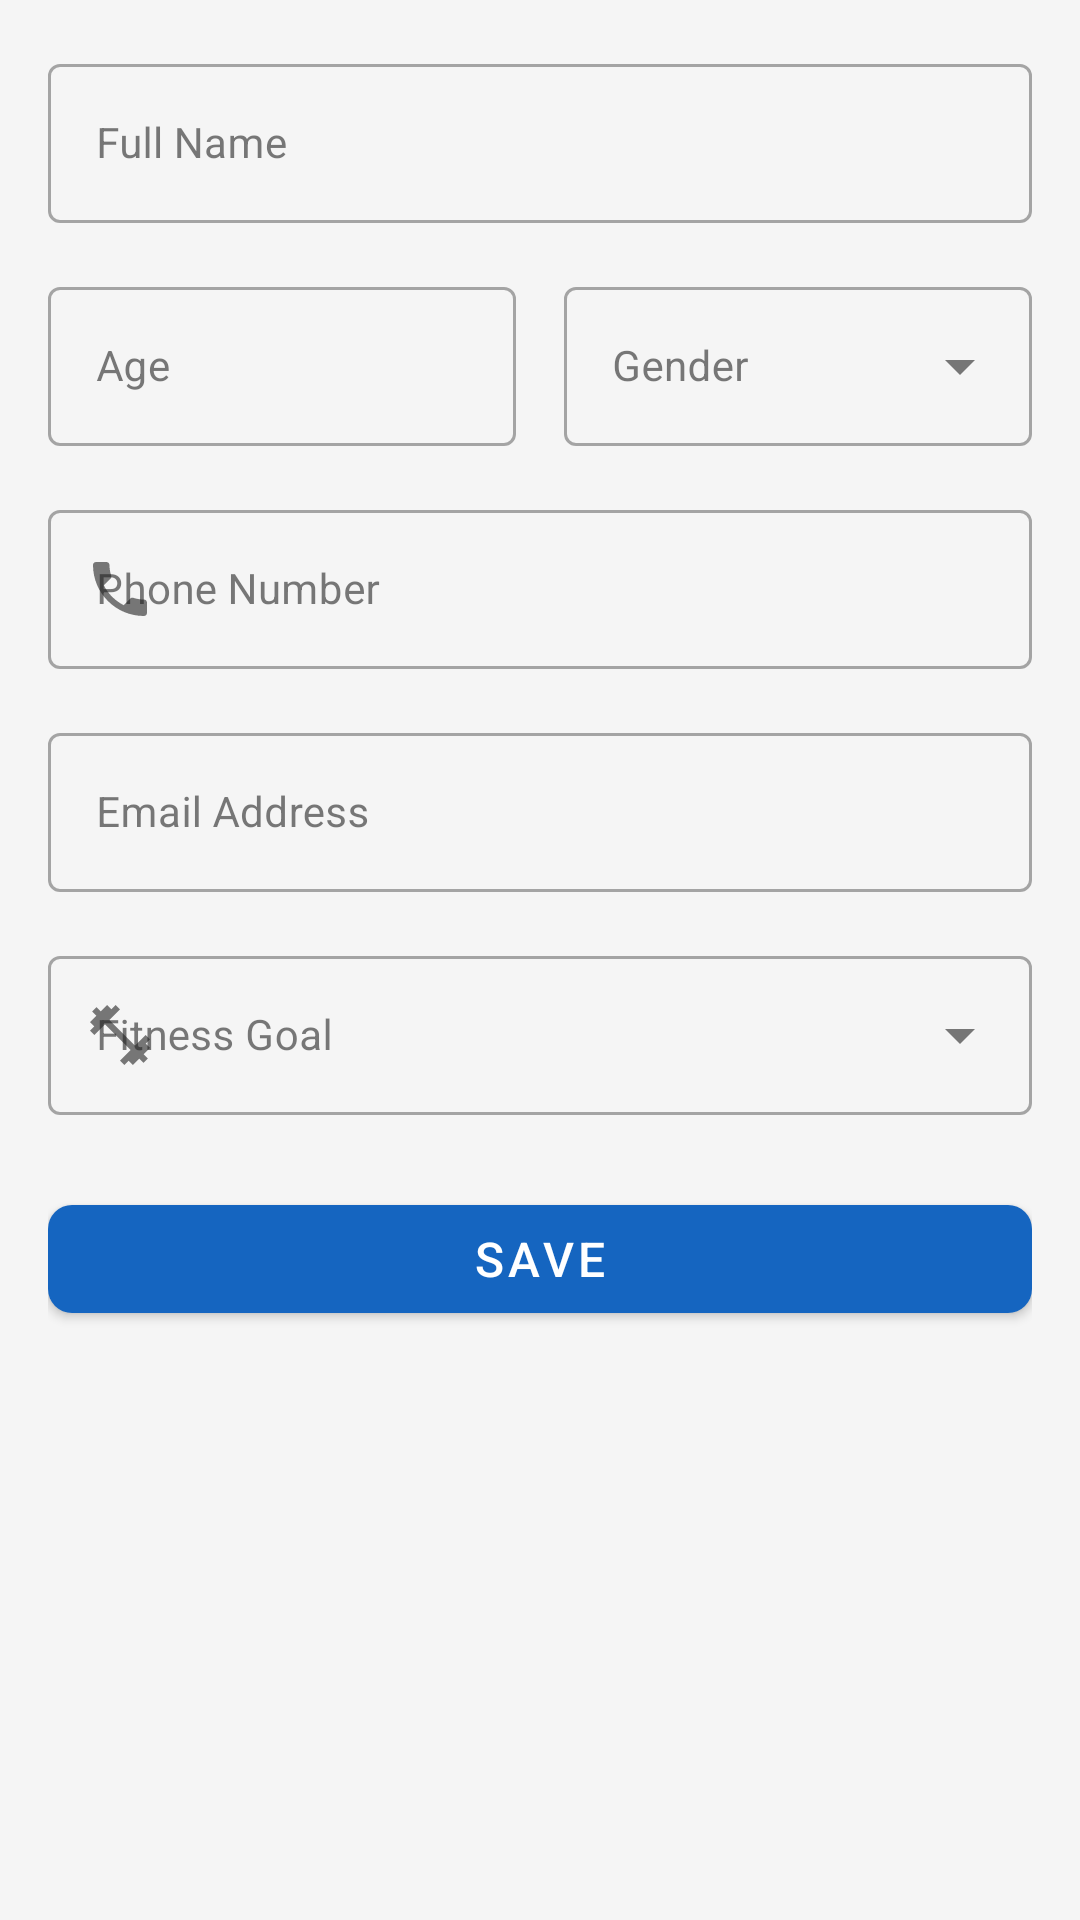

This screen was rendered from an Android layout file. Write that file and the resources it references.
<!-- AndroidManifest.xml: application theme Theme.FitnessTracker -->
<!-- res/layout/fragment_add_edit_client.xml -->
<?xml version="1.0" encoding="utf-8"?>
<ScrollView
    xmlns:android="http://schemas.android.com/apk/res/android"
    xmlns:app="http://schemas.android.com/apk/res-auto"
    android:layout_width="match_parent"
    android:layout_height="match_parent"
    android:background="@color/background">

    <LinearLayout
        android:layout_width="match_parent"
        android:layout_height="wrap_content"
        android:orientation="vertical"
        android:padding="@dimen/spacing_md">

        
        <com.google.android.material.textfield.TextInputLayout
            android:id="@+id/tilName"
            style="@style/Widget.MaterialComponents.TextInputLayout.OutlinedBox"
            android:layout_width="match_parent"
            android:layout_height="wrap_content"
            android:layout_marginBottom="@dimen/spacing_md"
            android:hint="@string/client_name"
            app:startIconDrawable="@drawable/ic_person">

            <com.google.android.material.textfield.TextInputEditText
                android:id="@+id/etName"
                android:layout_width="match_parent"
                android:layout_height="wrap_content"
                android:inputType="textPersonName|textCapWords"
                android:textSize="@dimen/text_body" />
        </com.google.android.material.textfield.TextInputLayout>

        
        <LinearLayout
            android:layout_width="match_parent"
            android:layout_height="wrap_content"
            android:orientation="horizontal"
            android:layout_marginBottom="@dimen/spacing_md">

            <com.google.android.material.textfield.TextInputLayout
                android:id="@+id/tilAge"
                style="@style/Widget.MaterialComponents.TextInputLayout.OutlinedBox"
                android:layout_width="0dp"
                android:layout_height="wrap_content"
                android:layout_weight="1"
                android:layout_marginEnd="@dimen/spacing_sm"
                android:hint="@string/client_age">

                <com.google.android.material.textfield.TextInputEditText
                    android:id="@+id/etAge"
                    android:layout_width="match_parent"
                    android:layout_height="wrap_content"
                    android:inputType="number"
                    android:textSize="@dimen/text_body" />
            </com.google.android.material.textfield.TextInputLayout>

            <com.google.android.material.textfield.TextInputLayout
                android:id="@+id/tilGender"
                style="@style/Widget.MaterialComponents.TextInputLayout.OutlinedBox.ExposedDropdownMenu"
                android:layout_width="0dp"
                android:layout_height="wrap_content"
                android:layout_weight="1"
                android:layout_marginStart="@dimen/spacing_sm"
                android:hint="@string/client_gender">

                <AutoCompleteTextView
                    android:id="@+id/actvGender"
                    android:layout_width="match_parent"
                    android:layout_height="wrap_content"
                    android:focusable="false"
                    android:inputType="none"
                    android:textSize="@dimen/text_body" />
            </com.google.android.material.textfield.TextInputLayout>
        </LinearLayout>

        
        <com.google.android.material.textfield.TextInputLayout
            android:id="@+id/tilPhone"
            style="@style/Widget.MaterialComponents.TextInputLayout.OutlinedBox"
            android:layout_width="match_parent"
            android:layout_height="wrap_content"
            android:layout_marginBottom="@dimen/spacing_md"
            android:hint="@string/client_phone"
            app:startIconDrawable="@drawable/ic_phone">

            <com.google.android.material.textfield.TextInputEditText
                android:id="@+id/etPhone"
                android:layout_width="match_parent"
                android:layout_height="wrap_content"
                android:inputType="phone"
                android:textSize="@dimen/text_body" />
        </com.google.android.material.textfield.TextInputLayout>

        
        <com.google.android.material.textfield.TextInputLayout
            android:id="@+id/tilEmail"
            style="@style/Widget.MaterialComponents.TextInputLayout.OutlinedBox"
            android:layout_width="match_parent"
            android:layout_height="wrap_content"
            android:layout_marginBottom="@dimen/spacing_md"
            android:hint="@string/client_email"
            app:startIconDrawable="@drawable/ic_email">

            <com.google.android.material.textfield.TextInputEditText
                android:id="@+id/etEmail"
                android:layout_width="match_parent"
                android:layout_height="wrap_content"
                android:inputType="textEmailAddress"
                android:textSize="@dimen/text_body" />
        </com.google.android.material.textfield.TextInputLayout>

        
        <com.google.android.material.textfield.TextInputLayout
            android:id="@+id/tilGoal"
            style="@style/Widget.MaterialComponents.TextInputLayout.OutlinedBox.ExposedDropdownMenu"
            android:layout_width="match_parent"
            android:layout_height="wrap_content"
            android:layout_marginBottom="@dimen/spacing_lg"
            android:hint="@string/client_goal"
            app:startIconDrawable="@drawable/ic_fitness">

            <AutoCompleteTextView
                android:id="@+id/actvGoal"
                android:layout_width="match_parent"
                android:layout_height="wrap_content"
                android:focusable="false"
                android:inputType="none"
                android:textSize="@dimen/text_body" />
        </com.google.android.material.textfield.TextInputLayout>

        
        <com.google.android.material.button.MaterialButton
            android:id="@+id/btnSave"
            android:layout_width="match_parent"
            android:layout_height="wrap_content"
            android:text="@string/save"
            android:textSize="@dimen/text_subtitle"
            app:cornerRadius="8dp" />

    </LinearLayout>
</ScrollView>
<!-- resources referenced by this layout -->
<resources>
  <color name="background">#F5F5F5</color>
  <dimen name="spacing_lg">24dp</dimen>
  <dimen name="spacing_md">16dp</dimen>
  <dimen name="spacing_sm">8dp</dimen>
  <dimen name="text_body">14sp</dimen>
  <dimen name="text_subtitle">16sp</dimen>
  <!-- drawable ic_fitness (drawable) -->
  <?xml version="1.0" encoding="utf-8"?>
  <vector xmlns:android="http://schemas.android.com/apk/res/android"
      android:width="24dp"
      android:height="24dp"
      android:viewportWidth="24"
      android:viewportHeight="24">
      <path
          android:fillColor="#757575"
          android:pathData="M20.57,14.86L22,13.43 20.57,12 17,15.57 8.43,7 12,3.43 10.57,2 9.14,3.43 7.71,2 5.57,4.14 4.14,2.71 2.71,4.14l1.43,1.43L2,7.71l1.43,1.43L2,10.57 3.43,12 7,8.43 15.57,17 12,20.57 13.43,22l1.43,-1.43L16.29,22l2.14,-2.14 1.43,1.43 1.43,-1.43 -1.43,-1.43L22,16.29z"/>
  </vector>
  <!-- drawable ic_phone (drawable) -->
  <?xml version="1.0" encoding="utf-8"?>
  <vector xmlns:android="http://schemas.android.com/apk/res/android"
      android:width="24dp"
      android:height="24dp"
      android:viewportWidth="24"
      android:viewportHeight="24">
      <path
          android:fillColor="#757575"
          android:pathData="M6.62,10.79c1.44,2.83 3.76,5.14 6.59,6.59l2.2,-2.2c0.27,-0.27 0.67,-0.36 1.02,-0.24 1.12,0.37 2.33,0.57 3.57,0.57 0.55,0 1,0.45 1,1V20c0,0.55 -0.45,1 -1,1 -9.39,0 -17,-7.61 -17,-17 0,-0.55 0.45,-1 1,-1h3.5c0.55,0 1,0.45 1,1 0,1.25 0.2,2.45 0.57,3.57 0.11,0.35 0.03,0.74 -0.25,1.02L6.62,10.79z"/>
  </vector>
  <string name="client_age">Age</string>
  <string name="client_email">Email Address</string>
  <string name="client_gender">Gender</string>
  <string name="client_goal">Fitness Goal</string>
  <string name="client_name">Full Name</string>
  <string name="client_phone">Phone Number</string>
  <string name="save">Save</string>
  <style name="Theme.FitnessTracker" parent="Theme.MaterialComponents.DayNight.DarkActionBar">
          <item name="colorPrimary">@color/primary</item>
          <item name="colorPrimaryVariant">@color/primary_dark</item>
          <item name="colorOnPrimary">@color/on_primary</item>
          <item name="colorSecondary">@color/secondary</item>
          <item name="colorSecondaryVariant">@color/secondary_light</item>
          <item name="colorOnSecondary">@color/on_secondary</item>
          <item name="android:colorBackground">@color/background</item>
          <item name="colorSurface">@color/surface</item>
          <item name="colorOnSurface">@color/on_surface</item>
          <item name="colorError">@color/error</item>
          <item name="android:statusBarColor">@color/primary_dark</item>
      </style>
  <color name="primary">#1565C0</color>
  <color name="primary_dark">#003c8f</color>
  <color name="on_primary">#FFFFFF</color>
  <color name="secondary">#FF6F00</color>
  <color name="secondary_light">#FFA000</color>
  <color name="on_secondary">#FFFFFF</color>
  <color name="surface">#FFFFFF</color>
  <color name="on_surface">#212121</color>
  <color name="error">#D32F2F</color>
</resources>
